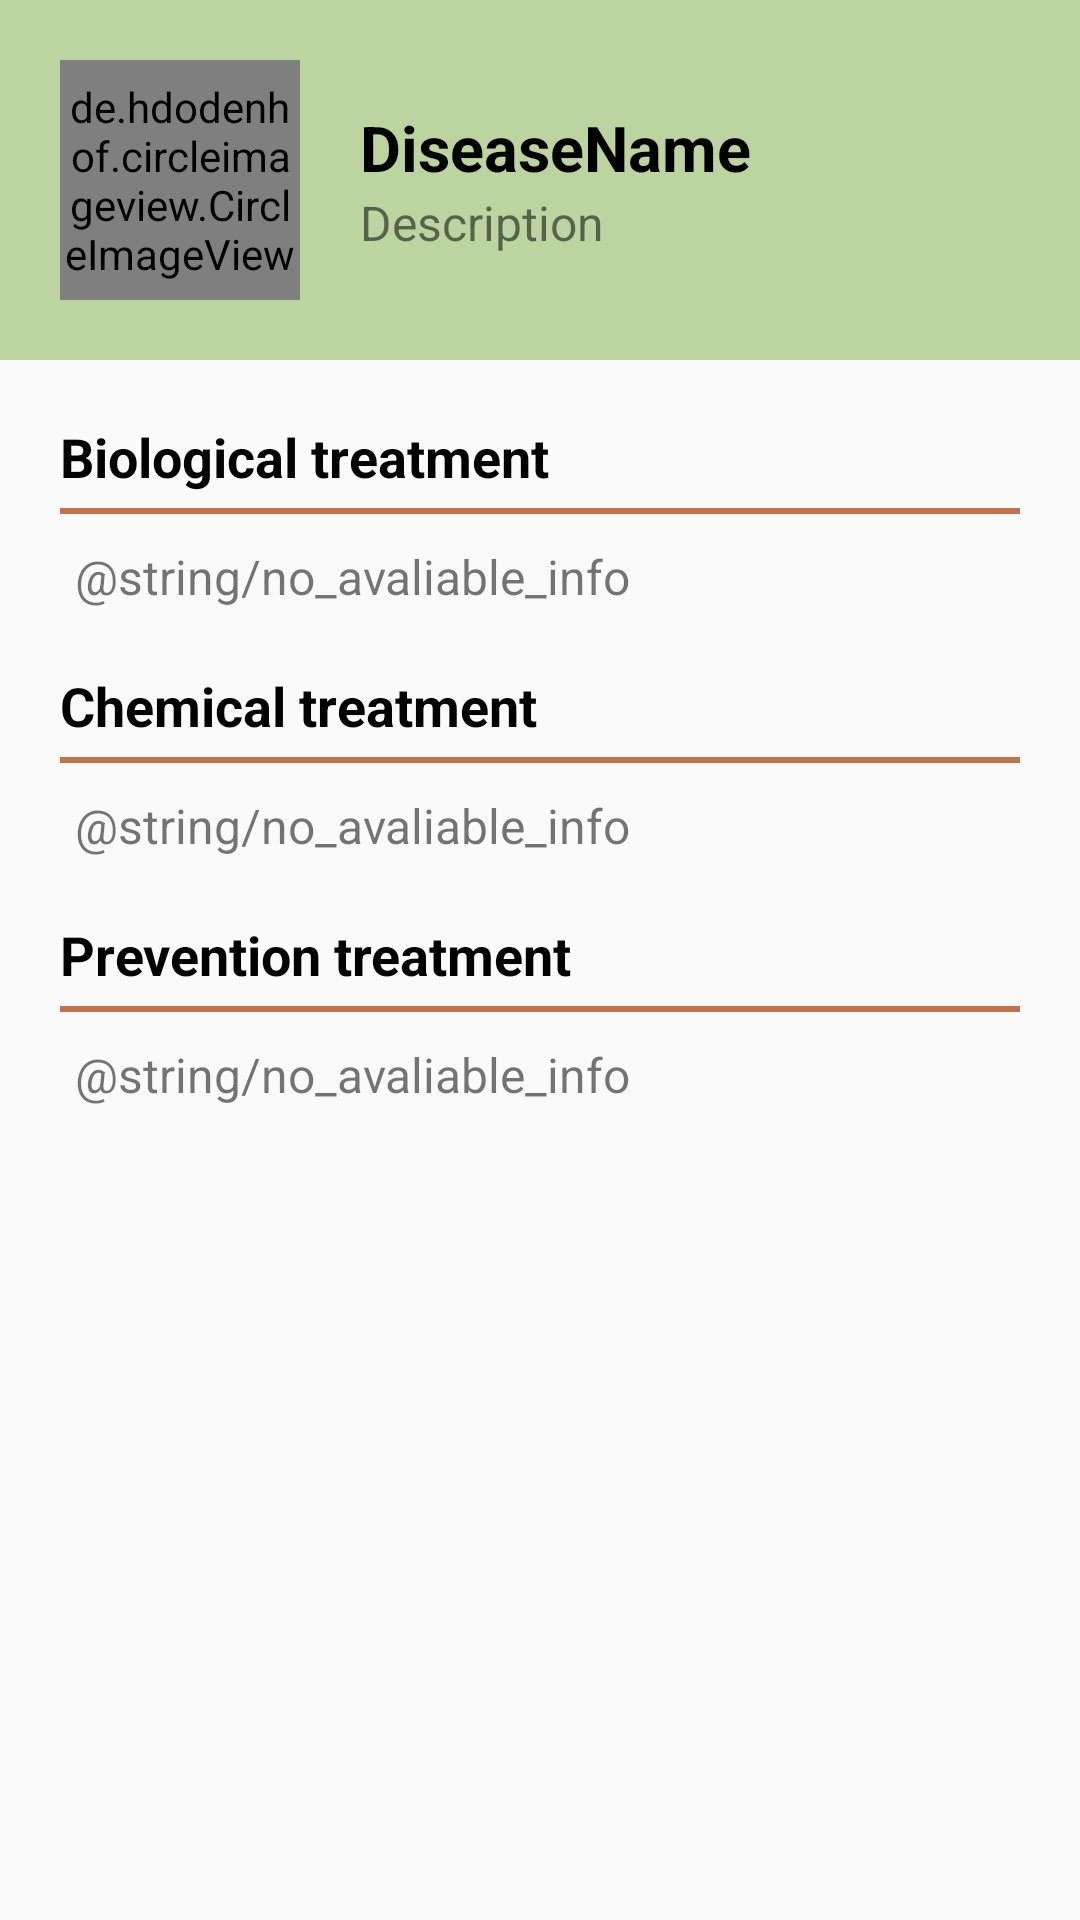

Produce the Android XML layout that renders to this screen, including the resource entries it uses.
<!-- AndroidManifest.xml: application theme AppTheme -->
<!-- res/layout/fragment_plant_disease.xml -->
<?xml version="1.0" encoding="utf-8"?>
<LinearLayout xmlns:android="http://schemas.android.com/apk/res/android"
    xmlns:tools="http://schemas.android.com/tools"
    android:layout_width="match_parent"
    android:layout_height="match_parent"
    tools:context=".fragments.PlantDiseaseFragment"
    android:orientation="vertical">

    <LinearLayout
        android:layout_width="match_parent"
        android:layout_height="wrap_content"
        android:background="@color/oliveGreen"
        android:orientation="horizontal">

        <de.hdodenhof.circleimageview.CircleImageView xmlns:app="http://schemas.android.com/apk/res-auto"
            android:id="@+id/plant_image"
            android:layout_width="80dp"
            android:layout_height="80dp"
            android:layout_gravity="center"
            android:layout_margin="20dp"

            android:src="@drawable/take_care_plant"
            app:civ_border_color="@color/black"
            app:civ_border_width="4dp" />

        <LinearLayout
            android:layout_width="match_parent"
            android:layout_height="wrap_content"
            android:layout_gravity="center"
            android:layout_marginEnd="20dp"
            android:orientation="vertical">

            <TextView
                android:id="@+id/disease_name"
                android:layout_width="wrap_content"
                android:layout_height="wrap_content"
                android:text="DiseaseName"
                android:textColor="#000"
                android:textSize="21sp"
                android:textStyle="bold"/>

            <TextView
                android:id="@+id/disease_description"
                android:layout_width="wrap_content"
                android:layout_height="wrap_content"
                android:text="Description"
                android:textSize="16sp" />

        </LinearLayout>
    </LinearLayout>
    <TextView
        android:layout_width="match_parent"
        android:layout_height="wrap_content"
        android:layout_marginTop="20dp"
        android:layout_marginStart="20dp"
        android:text="Biological treatment"
        android:textColor="#000"
        android:textSize="18sp"
        android:textStyle="bold"/>
    <View
        android:layout_width="fill_parent"
        android:layout_height="2dp"
        android:layout_marginStart="20dp"
        android:layout_marginEnd="20dp"
        android:layout_marginTop="5dp"
        android:layout_marginBottom="10dp"
        android:background="@color/brown"
        android:focusable="false" />
    <TextView
        android:id="@+id/biological_treatment_body"
        android:layout_width="match_parent"
        android:layout_height="wrap_content"
        android:layout_marginStart="25dp"
        android:textSize="16sp"
        android:text="@string/no_avaliable_info"/>

    <TextView
        android:layout_width="match_parent"
        android:layout_height="wrap_content"
        android:layout_marginTop="20dp"
        android:layout_marginStart="20dp"
        android:text="Chemical treatment"
        android:textColor="#000"
        android:textSize="18sp"
        android:textStyle="bold"/>

    <View
        android:layout_width="fill_parent"
        android:layout_height="2dp"
        android:layout_marginStart="20dp"
        android:layout_marginEnd="20dp"
        android:layout_marginTop="5dp"
        android:layout_marginBottom="10dp"
        android:background="@color/brown"
        android:focusable="false" />

    <TextView
        android:id="@+id/chemical_treatment_body"
        android:layout_width="match_parent"
        android:layout_height="wrap_content"
        android:layout_marginStart="25dp"
        android:textSize="16sp"
        android:text="@string/no_avaliable_info"/>

    <TextView
        android:layout_width="match_parent"
        android:layout_height="wrap_content"
        android:layout_marginTop="20dp"
        android:layout_marginStart="20dp"
        android:text="Prevention treatment"
        android:textColor="#000"
        android:textSize="18sp"
        android:textStyle="bold"/>

    <View
        android:layout_width="fill_parent"
        android:layout_height="2dp"
        android:layout_marginStart="20dp"
        android:layout_marginEnd="20dp"
        android:layout_marginTop="5dp"
        android:layout_marginBottom="10dp"
        android:background="@color/brown"
        android:focusable="false" />

    <TextView
        android:id="@+id/prevention_treatment_body"
        android:layout_width="match_parent"
        android:layout_height="wrap_content"
        android:layout_marginStart="25dp"
        android:textSize="16sp"
        android:text="@string/no_avaliable_info"/>





</LinearLayout>
<!-- resources referenced by this layout -->
<resources>
  <color name="black">#000</color>
  <color name="brown">#C1744B</color>
  <color name="oliveGreen">#BCD5A0</color>
  <!-- drawable take_care_plant: png bitmap (drawable, 17924 bytes) -->
  <style name="AppTheme" parent="Theme.AppCompat.Light.NoActionBar">
          <item name="colorPrimary">@color/green</item>
          <item name="colorPrimaryDark">@color/metallicGreen</item>
          <item name="colorAccent">@color/brown</item>
      </style>
  <color name="green">#74A730</color>
  <color name="metallicGreen">#436904</color>
</resources>
